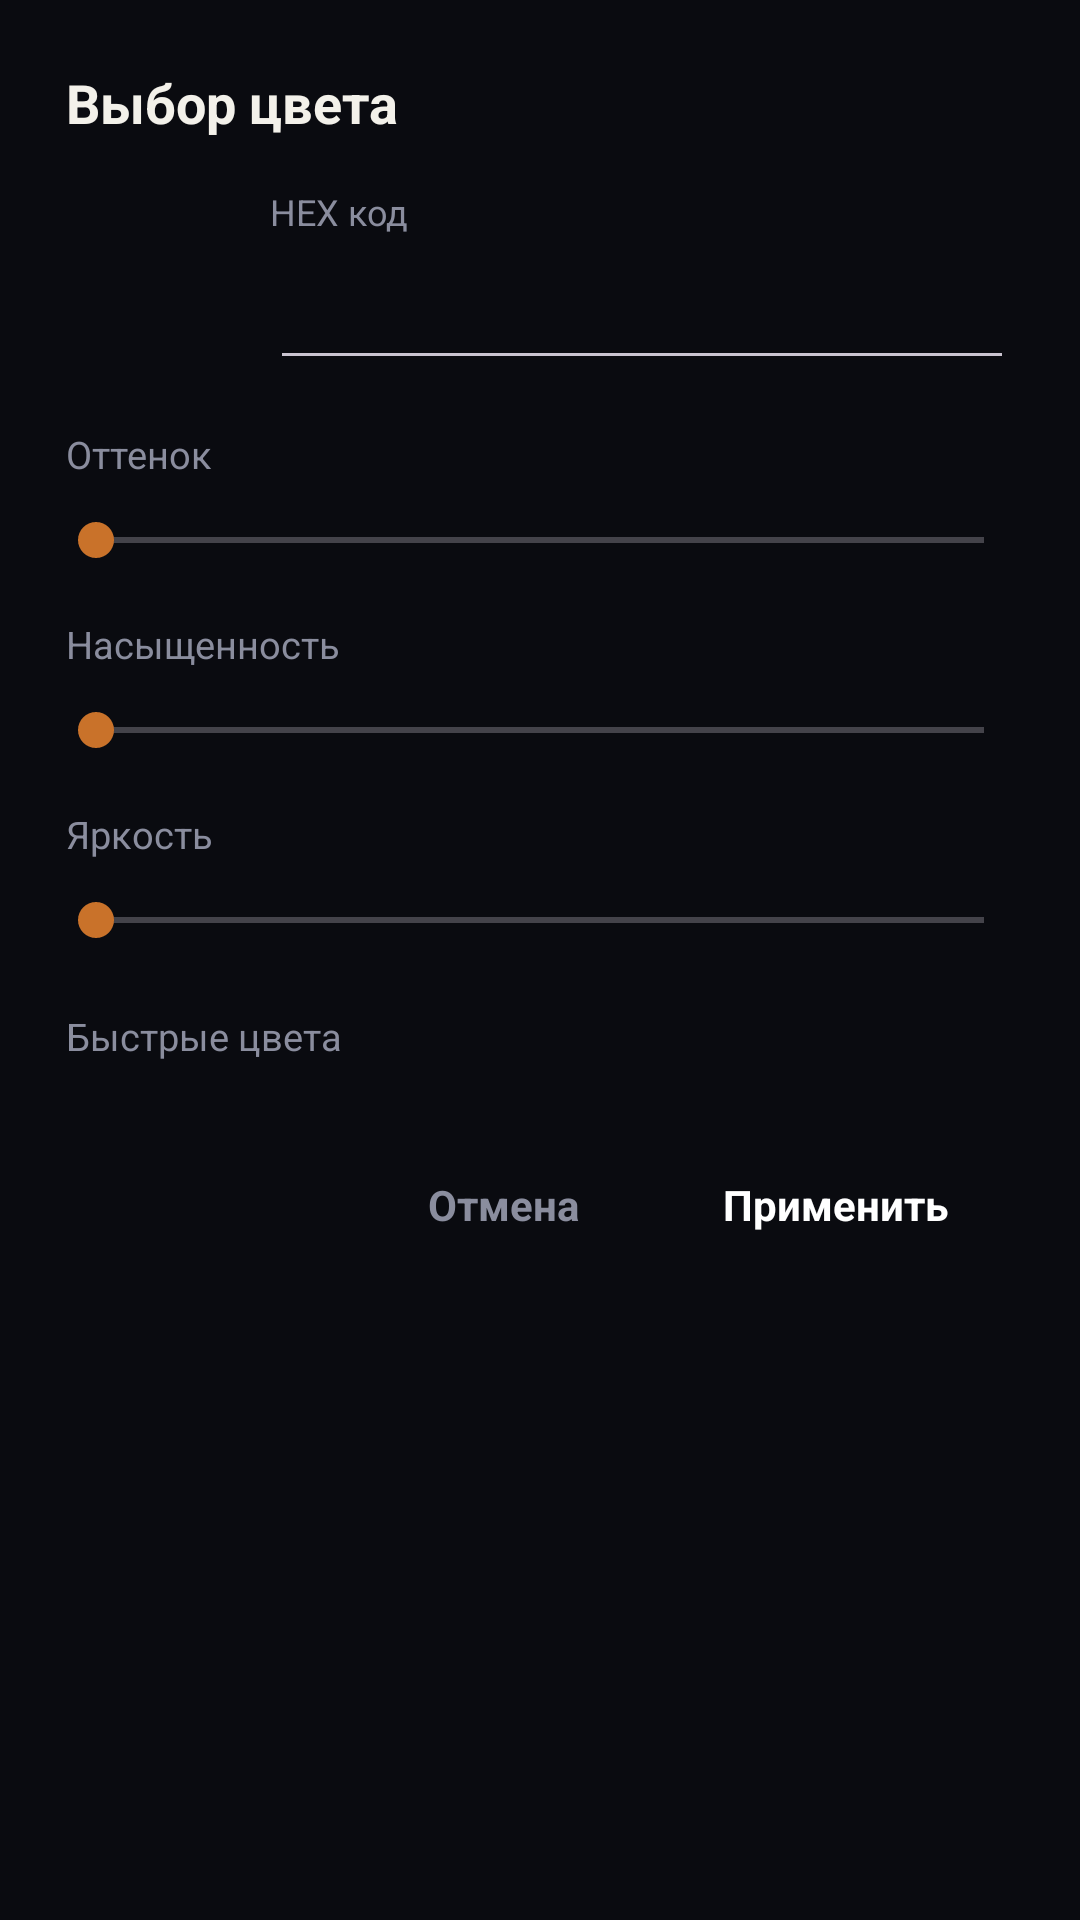

Write the Android layout XML for this screen, with the resource values it uses.
<!-- AndroidManifest.xml: application theme Theme.Mirage -->
<!-- res/layout/dialog_color_picker.xml -->
<?xml version="1.0" encoding="utf-8"?>
<LinearLayout xmlns:android="http://schemas.android.com/apk/res/android"
    android:id="@+id/dialogColorPickerRoot"
    android:layout_width="match_parent"
    android:layout_height="wrap_content"
    android:orientation="vertical"
    android:padding="22dp">

    <TextView
        android:id="@+id/tvPickerTitle"
        android:layout_width="match_parent"
        android:layout_height="wrap_content"
        android:text="Выбор цвета"
        android:textColor="@color/ink"
        android:textSize="18sp"
        android:textStyle="bold" />

    
    <LinearLayout
        android:layout_width="match_parent"
        android:layout_height="wrap_content"
        android:orientation="horizontal"
        android:gravity="center_vertical"
        android:layout_marginTop="16dp">

        <View
            android:id="@+id/vColorPreview"
            android:layout_width="54dp"
            android:layout_height="54dp"
            android:layout_marginEnd="14dp" />

        <LinearLayout
            android:layout_width="0dp"
            android:layout_height="wrap_content"
            android:layout_weight="1"
            android:orientation="vertical">

            <TextView
                android:id="@+id/tvHexLabel"
                android:layout_width="wrap_content"
                android:layout_height="wrap_content"
                android:text="HEX код"
                android:textColor="@color/ink_soft"
                android:textSize="12sp" />

            <EditText
                android:id="@+id/etHexCode"
                android:layout_width="match_parent"
                android:layout_height="44dp"
                android:layout_marginTop="4dp"
                android:gravity="center_vertical"
                android:inputType="textCapCharacters|textNoSuggestions"
                android:maxLength="7"
                android:paddingStart="12dp"
                android:paddingEnd="12dp"
                android:textColor="@color/ink"
                android:textSize="15sp"
                android:textStyle="bold" />
        </LinearLayout>
    </LinearLayout>

    
    <TextView
        android:id="@+id/tvHueLabel"
        android:layout_width="wrap_content"
        android:layout_height="wrap_content"
        android:layout_marginTop="16dp"
        android:text="Оттенок"
        android:textColor="@color/ink_soft"
        android:textSize="12.5sp" />

    <SeekBar
        android:id="@+id/sbHue"
        android:layout_width="match_parent"
        android:layout_height="32dp"
        android:layout_marginTop="4dp"
        android:max="360"
        android:paddingStart="10dp"
        android:paddingEnd="10dp"
        android:splitTrack="false" />

    
    <TextView
        android:id="@+id/tvSatLabel"
        android:layout_width="wrap_content"
        android:layout_height="wrap_content"
        android:layout_marginTop="10dp"
        android:text="Насыщенность"
        android:textColor="@color/ink_soft"
        android:textSize="12.5sp" />

    <SeekBar
        android:id="@+id/sbSat"
        android:layout_width="match_parent"
        android:layout_height="32dp"
        android:layout_marginTop="4dp"
        android:max="100"
        android:paddingStart="10dp"
        android:paddingEnd="10dp"
        android:splitTrack="false" />

    
    <TextView
        android:id="@+id/tvValLabel"
        android:layout_width="wrap_content"
        android:layout_height="wrap_content"
        android:layout_marginTop="10dp"
        android:text="Яркость"
        android:textColor="@color/ink_soft"
        android:textSize="12.5sp" />

    <SeekBar
        android:id="@+id/sbVal"
        android:layout_width="match_parent"
        android:layout_height="32dp"
        android:layout_marginTop="4dp"
        android:max="100"
        android:paddingStart="10dp"
        android:paddingEnd="10dp"
        android:splitTrack="false" />

    
    <TextView
        android:id="@+id/tvQuickLabel"
        android:layout_width="wrap_content"
        android:layout_height="wrap_content"
        android:layout_marginTop="14dp"
        android:text="Быстрые цвета"
        android:textColor="@color/ink_soft"
        android:textSize="12.5sp" />

    <HorizontalScrollView
        android:layout_width="match_parent"
        android:layout_height="wrap_content"
        android:layout_marginTop="6dp"
        android:overScrollMode="never"
        android:scrollbars="none">

        <LinearLayout
            android:id="@+id/containerQuickColors"
            android:layout_width="wrap_content"
            android:layout_height="wrap_content"
            android:gravity="center_vertical"
            android:orientation="horizontal" />
    </HorizontalScrollView>

    
    <LinearLayout
        android:layout_width="match_parent"
        android:layout_height="wrap_content"
        android:layout_marginTop="22dp"
        android:gravity="end|center_vertical"
        android:orientation="horizontal">

        <TextView
            android:id="@+id/btnPickerCancel"
            android:layout_width="wrap_content"
            android:layout_height="wrap_content"
            android:clickable="true"
            android:focusable="true"
            android:paddingStart="16dp"
            android:paddingTop="10dp"
            android:paddingEnd="16dp"
            android:paddingBottom="10dp"
            android:text="Отмена"
            android:textColor="@color/ink_soft"
            android:textSize="14sp"
            android:textStyle="bold" />

        <TextView
            android:id="@+id/btnPickerApply"
            android:layout_width="wrap_content"
            android:layout_height="wrap_content"
            android:layout_marginStart="10dp"
            android:clickable="true"
            android:focusable="true"
            android:paddingStart="22dp"
            android:paddingTop="10dp"
            android:paddingEnd="22dp"
            android:paddingBottom="10dp"
            android:text="Применить"
            android:textColor="#FFFFFF"
            android:textSize="14sp"
            android:textStyle="bold" />
    </LinearLayout>
</LinearLayout>
<!-- resources referenced by this layout -->
<resources>
  <color name="ink">#F3F1EA</color>
  <color name="ink_soft">#8A8D9E</color>
  <style name="Theme.Mirage" parent="Theme.Material3.Dark.NoActionBar">
          <item name="android:windowBackground">@color/bg</item>
          <item name="android:statusBarColor">@color/bg</item>
          <item name="android:navigationBarColor">@color/bg</item>
          <item name="android:windowLightStatusBar">false</item>
          <item name="colorPrimary">@color/amber</item>
          <item name="colorSecondary">@color/amber_deep</item>
          <item name="colorSurface">@color/card</item>
          <item name="colorOnSurface">@color/ink</item>
          <item name="mirageBg">@color/bg</item>
          <item name="mirageCardBg">@drawable/bg_card</item>
          <item name="miragePillBg">@drawable/bg_pill</item>
          <item name="mirageChipBg">@drawable/bg_chip</item>
          <item name="mirageIconBg">@drawable/bg_icon_btn</item>
          <item name="mirageConnectBg">@drawable/bg_connect_btn</item>
      </style>
  <color name="bg">#0A0B10</color>
  <color name="amber">#E8A33D</color>
  <color name="amber_deep">#C9722A</color>
  <color name="card">#161821</color>
  <!-- drawable bg_card (drawable) -->
  <?xml version="1.0" encoding="utf-8"?>
  <shape xmlns:android="http://schemas.android.com/apk/res/android"
      android:shape="rectangle">
      <corners android:radius="18dp" />
      <solid android:color="@color/card" />
      <stroke
          android:width="1dp"
          android:color="@color/card_stroke" />
  </shape>
  <!-- drawable bg_pill (drawable) -->
  <?xml version="1.0" encoding="utf-8"?>
  <shape xmlns:android="http://schemas.android.com/apk/res/android"
      android:shape="rectangle">
      <corners android:radius="30dp" />
      <solid android:color="@color/card" />
      <stroke
          android:width="1dp"
          android:color="@color/card_stroke" />
  </shape>
  <!-- drawable bg_chip (drawable) -->
  <?xml version="1.0" encoding="utf-8"?>
  <shape xmlns:android="http://schemas.android.com/apk/res/android"
      android:shape="rectangle">
      <corners android:radius="14dp" />
      <solid android:color="@color/card" />
      <stroke
          android:width="1.5dp"
          android:color="@color/card_stroke" />
  </shape>
  <!-- drawable bg_icon_btn (drawable) -->
  <?xml version="1.0" encoding="utf-8"?>
  <shape xmlns:android="http://schemas.android.com/apk/res/android"
      android:shape="rectangle">
      <corners android:radius="12dp" />
      <solid android:color="@color/card" />
      <stroke
          android:width="1dp"
          android:color="@color/card_stroke" />
  </shape>
  <!-- drawable bg_connect_btn (drawable) -->
  <?xml version="1.0" encoding="utf-8"?>
  <shape xmlns:android="http://schemas.android.com/apk/res/android"
      android:shape="oval">
      <gradient
          android:type="radial"
          android:gradientRadius="100dp"
          android:centerX="0.38"
          android:centerY="0.32"
          android:startColor="@color/amber_light"
          android:centerColor="@color/amber"
          android:endColor="@color/amber_deep" />
  </shape>
  <color name="card_stroke">#14FFFFFF</color>
  <color name="amber_light">#F3B65C</color>
</resources>
